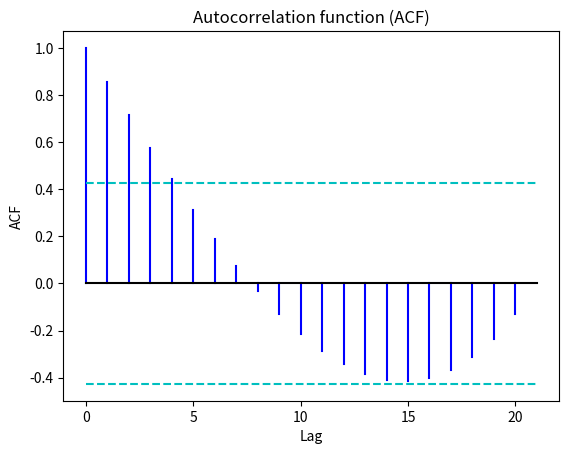

Source code (Python):
import numpy as np
import matplotlib.pyplot as plt


y = np.arange(21)

#ACF
def acf(y,max_lag):
    """
    Calculates the autocorrelation function for time series y , from lag 0 to lag max_lag by using
    definitions 1.14-1.1.5 (Shumway & Stoffer, 2017, p. 27-28).

    parameter y: Time Series.
    parameter max_lag: Maximum Lag.
    Returns: a vector of length max_lag, each element j is the ACF of corresponding lag j.
    """
    y_len = len(y)
    #The mean of y
    y_mean = np.mean(y)
    acfs = np.zeros(max_lag+1)
    end = max_lag+1
    #Variance
    var = sum((y-y_mean)**2)
    #Estimating ACs for lag 1...h
    for h in range(end):
        acf_h = sum((y[h:]-y_mean)*(y[:(y_len-h)]-y_mean))/var
        print(acfs)
        acfs[h] = acf_h
    
    return(acfs)

my_acf = acf(y, 21)

def acf_plot(x):
    """
    Creates an ACF-plot from a vector of ACFs, by using property 1.2 (Shumway & Stoffer, 2017, p. 28).

    param x: A vector of ACFs.
    Returns: Nothing.
    """
    xc = range(len(x))
    for j in xc:
        plt.plot((xc[j], xc[j]), (0, x[j]), "b-")
    plt.plot((0, xc[-1]), (0,0), "k-")
    plt.plot((0, xc[-1]), (2*1/np.sqrt(len(xc)), 2*1/np.sqrt(len(xc))), "c--")
    plt.plot((0, xc[-1]), (-2/np.sqrt(len(xc)), -2/np.sqrt(len(xc))), "c--")
    plt.xlabel("Lag")
    plt.ylabel("ACF")
    plt.title("Autocorrelation function (ACF)")
    plt.show()

my_acf = acf(y, 21)
acf_plot(my_acf)

